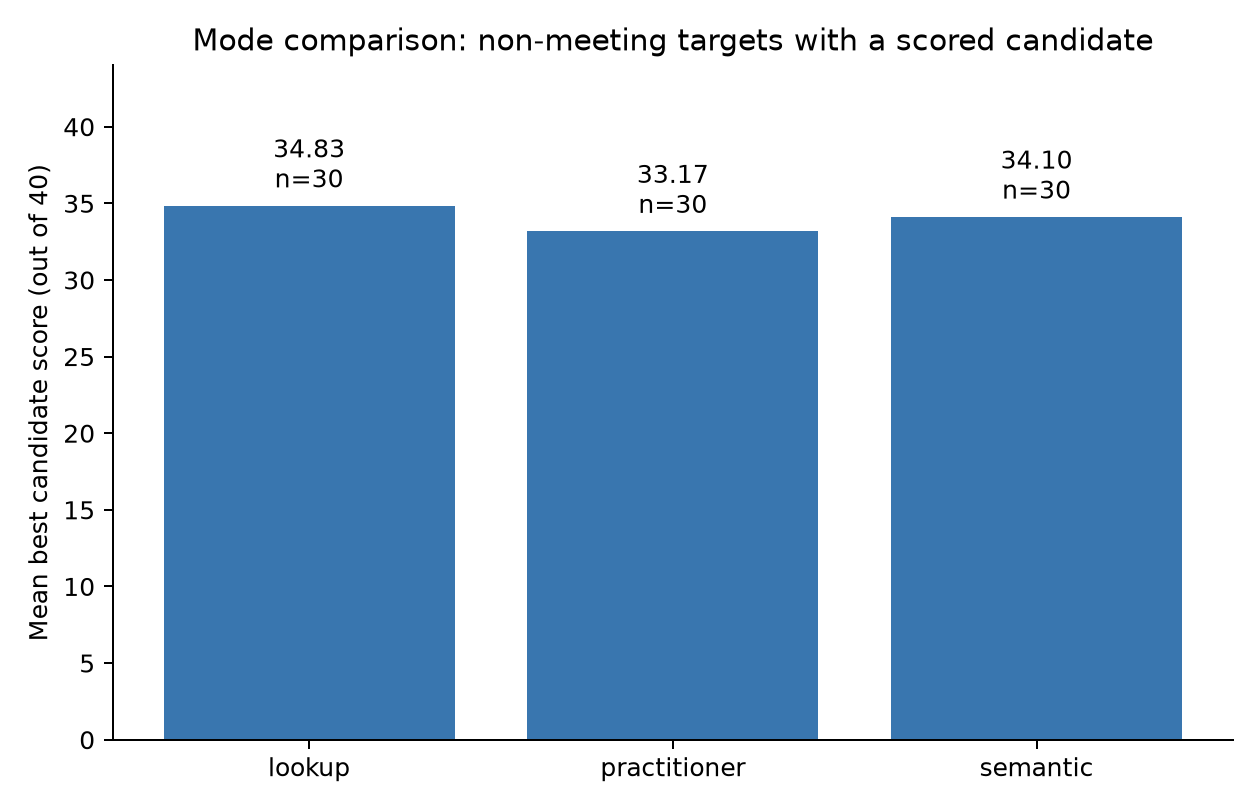

Source data for this figure (header and first rows):
corpus, target_id, document_id, symbol, is_meeting, stratum, mode, eligible, status, error, candidate_count, graded_count, grounded_count, audit_clear_count, mean_candidate_score, best_score, best_faithfulness, best_quality, best_audit_status, best_question, best_answer, audit_clear_best_score, generation_skip_reason
un, 2011/a/res/65/212#13, 2011/a/res/65/212, A/RES/65/212, False, resolution, lookup, True, completed, , 3, 3, 3, 3, 34.33, 36, 15, 21, clear, What concerns did the General Assembly r…, the high level of impunity enjoyed by tr…, 36, 
un, 2011/a/res/65/212#13, 2011/a/res/65/212, A/RES/65/212, False, resolution, practitioner, True, completed, , 3, 3, 3, 1, 29.67, 32, 15, 17, minor_issues, What concern did the General Assembly ex…, Expresses its concern about the increase…, 32, 
un, 2011/a/res/65/212#13, 2011/a/res/65/212, A/RES/65/212, False, resolution, semantic, True, completed, , 2, 2, 2, 2, 33, 34, 14, 20, clear, What concerns did the General Assembly i…, (a) Expresses its concern about the incr…, 34, 
un, 2006/a/res/61/183#3, 2006/a/res/61/183, A/RES/61/183, False, resolution, lookup, True, completed, , 3, 3, 3, 2, 32, 35, 15, 20, clear, What approach between demand reduction a…, a balanced approach between demand reduc…, 35, 
un, 2006/a/res/61/183#3, 2006/a/res/61/183, A/RES/61/183, False, resolution, practitioner, True, completed, , 3, 3, 3, 2, 32.67, 35, 15, 20, clear, For States outside the three internation…, Urges States that have not done so to co…, 35, 
un, 2006/a/res/61/183#3, 2006/a/res/61/183, A/RES/61/183, False, resolution, semantic, True, completed, , 3, 3, 3, 2, 32.33, 35, 15, 20, minor_issues, How did the General Assembly frame the r…, Also reaffirms that there shall be a bal…, 35, 
un, 2013/a/res/67/199#12, 2013/a/res/67/199, A/RES/67/199, False, resolution, lookup, True, completed, , 3, 3, 3, 3, 32, 35, 15, 20, clear, What objectives does the General Assembl…, to ensure a full return to growth with q…, 35, 
un, 2013/a/res/67/199#12, 2013/a/res/67/199, A/RES/67/199, False, resolution, practitioner, True, completed, , 3, 3, 3, 3, 31.33, 34, 15, 19, minor_issues, What consequences did the 21 December 20…, sovereign debt crises tend to be costly …, 34, 
un, 2013/a/res/67/199#12, 2013/a/res/67/199, A/RES/67/199, False, resolution, semantic, True, completed, , 3, 3, 3, 3, 32.33, 34, 15, 19, minor_issues, How did the financial and economic crisi…, Stresses that the financial and economic…, 34, 
un, 2011/a/res/65/263#2, 2011/a/res/65/263, A/RES/65/263, False, resolution, lookup, True, completed, , 3, 3, 3, 3, 29.67, 32, 15, 17, minor_issues, What areas did the International Organiz…, peace, democratic governance and the rul…, 32, 
un, 2011/a/res/65/263#2, 2011/a/res/65/263, A/RES/65/263, False, resolution, practitioner, True, completed, , 3, 3, 3, 0, 22.67, 24, 12, 12, blocking, When and where were the 2010 meetings as…, Noting with satisfaction also the commit…, , 
un, 2011/a/res/65/263#2, 2011/a/res/65/263, A/RES/65/263, False, resolution, semantic, True, completed, , 2, 2, 2, 2, 30.5, 32, 15, 17, minor_issues, What areas did the General Assembly asso…, Noting with satisfaction the commitment …, 32, 
un, 2013/a/res/68/143#7, 2013/a/res/68/143, A/RES/68/143, False, resolution, lookup, True, completed, , 3, 3, 3, 3, 33.33, 35, 14, 21, clear, When States cannot register refugees on …, to help States to conduct this procedure…, 35, 
un, 2013/a/res/68/143#7, 2013/a/res/68/143, A/RES/68/143, False, resolution, practitioner, True, completed, , 3, 3, 3, 0, 31.33, 35, 15, 20, blocking, When States cannot register refugees on …, calls upon the Office, as appropriate, t…, , 
un, 2013/a/res/68/143#7, 2013/a/res/68/143, A/RES/68/143, False, resolution, semantic, True, completed, , 2, 2, 2, 0, 31.5, 32, 14, 18, blocking, How should refugee registration be handl…, Recalls the conclusion on registration o…, , 
un, 2014/a/res/68/254#2, 2014/a/res/68/254, A/RES/68/254, False, resolution, lookup, True, completed, , 3, 3, 3, 3, 32, 33, 15, 18, clear, What access requirement for staff member…, ensuring access for all staff members to…, 33, 
un, 2014/a/res/68/254#2, 2014/a/res/68/254, A/RES/68/254, False, resolution, practitioner, True, completed, , 3, 3, 3, 1, 31.33, 34, 14, 20, minor_issues, What revised assessment proposal was the…, Recalls paragraph 20 of the report of th…, 34, 
un, 2014/a/res/68/254#2, 2014/a/res/68/254, A/RES/68/254, False, resolution, semantic, True, completed, , 3, 3, 3, 3, 31.33, 33, 15, 18, minor_issues, What characteristics and purpose did the…, Reaffirms its decision, contained in par…, 33, 
un, 2001/a/res/55/114#5, 2001/a/res/55/114, A/RES/55/114, False, resolution, lookup, True, completed, , 3, 3, 3, 3, 36.33, 37, 15, 22, minor_issues, What did the General Assembly call upon …, To ensure that capital punishment will n…, 37, 
un, 2001/a/res/55/114#5, 2001/a/res/55/114, A/RES/55/114, False, resolution, practitioner, True, completed, , 3, 3, 3, 2, 33, 35, 15, 20, minor_issues, What restrictions and reporting task did…, (e) To ensure that capital punishment wi…, 35, 
un, 2001/a/res/55/114#5, 2001/a/res/55/114, A/RES/55/114, False, resolution, semantic, True, completed, , 3, 3, 3, 3, 31.33, 33, 14, 19, minor_issues, How did the General Assembly address sus…, To accelerate the process of the investi…, 33, 
un, 2007/a/res/62/137#12, 2007/a/res/62/137, A/RES/62/137, False, resolution, lookup, True, completed, , 2, 2, 2, 2, 31, 31, 15, 16, minor_issues, What did the General Assembly urge Gover…, to ensure the integration of gender pers…, 31, 
un, 2007/a/res/62/137#12, 2007/a/res/62/137, A/RES/62/137, False, resolution, practitioner, True, completed, , 2, 2, 2, 0, 30.5, 32, 14, 18, review, Which 2007 and 2008 events were specific…, Urges Governments and all entities of th…, , 
un, 2007/a/res/62/137#12, 2007/a/res/62/137, A/RES/62/137, False, resolution, semantic, True, completed, , 2, 2, 2, 1, 29, 31, 14, 17, minor_issues, What did the General Assembly urge actor…, Urges Governments and all entities of th…, 31, 
un, 2005/a/res/60/226#3, 2005/a/res/60/226, A/RES/60/226, False, resolution, lookup, True, completed, , 3, 3, 3, 2, 30.67, 33, 13, 20, clear, What did the General Assembly request th…, to prepare a report on the continuing op…, 33, 
un, 2005/a/res/60/226#3, 2005/a/res/60/226, A/RES/60/226, False, resolution, practitioner, True, completed, , 3, 3, 3, 1, 30.67, 32, 13, 19, minor_issues, For the 2005 review of the United Nation…, Requests the Secretary-General, with the…, 32, 
un, 2005/a/res/60/226#3, 2005/a/res/60/226, A/RES/60/226, False, resolution, semantic, True, completed, , 2, 2, 2, 2, 33, 36, 15, 21, minor_issues, What review process did the General Asse…, Requests the Secretary-General, with the…, 36, 
un, 2013/a/res/68/18#1, 2013/a/res/68/18, A/RES/68/18, False, resolution, lookup, True, completed, , 3, 3, 3, 3, 35, 35, 14, 21, clear, What additional preparatory period did t…, an additional preparatory period of six …, 35, 
un, 2013/a/res/68/18#1, 2013/a/res/68/18, A/RES/68/18, False, resolution, practitioner, True, completed, , 3, 3, 3, 2, 31.67, 34, 15, 19, minor_issues, What national transition-planning task w…, Invites Equatorial Guinea to prepare, du…, 34, 
un, 2013/a/res/68/18#1, 2013/a/res/68/18, A/RES/68/18, False, resolution, semantic, True, completed, , 3, 3, 3, 3, 34.33, 35, 15, 20, minor_issues, What transition planning was Equatorial …, Invites Equatorial Guinea to prepare, du…, 35, 
un, 2001/s/res/1376_2001_#2, 2001/s/res/1376_2001_, S/RES/1376(2001), False, resolution, lookup, True, completed, , 3, 3, 3, 3, 32.67, 35, 15, 20, clear, What did the Security Council demand reg…, that such exploitation cease, 35, 
un, 2001/s/res/1376_2001_#2, 2001/s/res/1376_2001_, S/RES/1376(2001), False, resolution, practitioner, True, completed, , 3, 3, 3, 0, 29.67, 32, 14, 18, blocking, What did the Council demand concerning i…, Reiterates its condemnation of all illeg…, , 
un, 2001/s/res/1376_2001_#2, 2001/s/res/1376_2001_, S/RES/1376(2001), False, resolution, semantic, True, completed, , 3, 3, 3, 3, 32.33, 34, 15, 19, minor_issues, What position did the Security Council t…, Reiterates its condemnation of all illeg…, 34, 
un, 2008/s/res/1806_2008_#8, 2008/s/res/1806_2008_, S/RES/1806(2008), False, resolution, lookup, True, completed, , 3, 3, 2, 2, 30.67, 34, 15, 19, clear, Where and when did France offer to host …, in Paris in June 2008, 34, 
un, 2008/s/res/1806_2008_#8, 2008/s/res/1806_2008_, S/RES/1806(2008), False, resolution, practitioner, True, completed, , 3, 3, 3, 0, 35, 39, 15, 24, repair, What report was the Secretary-General re…, requests the Secretary-General to report…, , 
un, 2008/s/res/1806_2008_#8, 2008/s/res/1806_2008_, S/RES/1806(2008), False, resolution, semantic, True, completed, , 3, 3, 3, 3, 32.67, 36, 13, 23, clear, How was the proposed June 2008 Paris con…, Notes with interest the intention, expre…, 36, 
un, 2003/s/res/1466_2003_#3, 2003/s/res/1466_2003_, S/RES/1466(2003), False, resolution, lookup, True, completed, , 3, 3, 3, 3, 34.33, 36, 15, 21, clear, What immediate measures did the Security…, that the parties allow UNMEE full freedo…, 36, 
un, 2003/s/res/1466_2003_#3, 2003/s/res/1466_2003_, S/RES/1466(2003), False, resolution, practitioner, True, completed, , 3, 3, 3, 0, 33.33, 36, 15, 21, review, What did the Council call on Ethiopia an…, calls on both parties to ensure an immed…, , 
un, 2003/s/res/1466_2003_#3, 2003/s/res/1466_2003_, S/RES/1466(2003), False, resolution, semantic, True, completed, , 3, 3, 3, 3, 31.33, 33, 15, 18, minor_issues, What freedom of movement and access meas…, Demands that the parties allow UNMEE ful…, 33, 
un, 2008/s/res/1845_2008_#3, 2008/s/res/1845_2008_, S/RES/1845(2008), False, resolution, lookup, True, completed, , 3, 3, 3, 3, 34.33, 36, 15, 21, clear, What military-presence commitment did th…, the EU would retain a military presence …, 36, 
un, 2008/s/res/1845_2008_#3, 2008/s/res/1845_2008_, S/RES/1845(2008), False, resolution, practitioner, True, completed, , 3, 3, 3, 2, 31, 35, 14, 21, minor_issues, What did EU Foreign Ministers and Minist…, the conclusions of EU Foreign Ministers …, 35, 
un, 2008/s/res/1845_2008_#3, 2008/s/res/1845_2008_, S/RES/1845(2008), False, resolution, semantic, True, completed, , 3, 3, 3, 2, 30.67, 34, 14, 20, clear, How did the EU's 14 May 2007 ministerial…, which reiterate that the EU would retain…, 34, 
un, 2004/s/res/1565_2004_#11, 2004/s/res/1565_2004_, S/RES/1565(2004), False, resolution, lookup, True, completed, , 3, 3, 3, 3, 34.33, 35, 15, 20, minor_issues, What did the Security Council demand tha…, take without delay all necessary steps t…, 35, 
un, 2004/s/res/1565_2004_#11, 2004/s/res/1565_2004_, S/RES/1565(2004), False, resolution, practitioner, True, completed, , 2, 2, 2, 2, 35, 36, 15, 21, minor_issues, What did the 1 October 2004 Council deci…, Strongly condemns violence and other vio…, 36, 
un, 2004/s/res/1565_2004_#11, 2004/s/res/1565_2004_, S/RES/1565(2004), False, resolution, semantic, True, completed, , 2, 2, 2, 2, 34, 35, 15, 20, minor_issues, What cooperation, safety guarantees and …, Demands that all parties cooperate fully…, 35, 
un, 2002/a/res/56/188#8, 2002/a/res/56/188, A/RES/56/188, False, resolution, lookup, True, completed, , 3, 3, 3, 1, 34, 35, 14, 21, review, What measures did the General Assembly i…, comprehensive gender-awareness training …, 33, 
un, 2002/a/res/56/188#8, 2002/a/res/56/188, A/RES/56/188, False, resolution, practitioner, True, completed, , 2, 2, 2, 0, 29, 29, 13, 16, blocking, What legal and administrative measures d…, Urges States to design and revise laws t…, , 
un, 2002/a/res/56/188#8, 2002/a/res/56/188, A/RES/56/188, False, resolution, semantic, True, completed, , 3, 3, 3, 0, 30.67, 33, 14, 19, blocking, How should States remove legal and admin…, Urges States to design and revise laws t…, , 
un, 2005/a/res/60/47#0, 2005/a/res/60/47, A/RES/60/47, False, resolution, lookup, True, completed, , 3, 3, 3, 3, 32.33, 34, 15, 19, clear, On 8 December 2005, what did the General…, that the management and use of Antarctic…, 34, 
un, 2005/a/res/60/47#0, 2005/a/res/60/47, A/RES/60/47, False, resolution, practitioner, True, completed, , 3, 3, 3, 3, 31.67, 33, 15, 18, minor_issues, What did resolution 57/51 of 22 November…, requested the Secretary-General to submi…, 33, 
un, 2005/a/res/60/47#0, 2005/a/res/60/47, A/RES/60/47, False, resolution, semantic, True, completed, , 3, 3, 3, 3, 34.67, 36, 15, 21, minor_issues, What aspects made Antarctica particularl…, Conscious of the particular significance…, 36, 
un, 2011/s/res/1988_2011_#19, 2011/s/res/1988_2011_, S/RES/1988(2011), False, resolution, lookup, True, completed, , 3, 3, 3, 3, 31.67, 36, 15, 21, clear, What reporting duty did the Security Cou…, To make periodic reports to the Council …, 36, 
un, 2011/s/res/1988_2011_#19, 2011/s/res/1988_2011_, S/RES/1988(2011), False, resolution, practitioner, True, completed, , 3, 3, 3, 1, 33.33, 36, 15, 21, clear, What procedures was the Committee requir…, (g) To ensure that fair and clear proced…, 36, 
un, 2011/s/res/1988_2011_#19, 2011/s/res/1988_2011_, S/RES/1988(2011), False, resolution, semantic, True, completed, , 3, 3, 3, 3, 34, 35, 15, 20, clear, Under the 2011 Afghanistan Taliban sanct…, (d) To make accessible on the Committee'…, 35, 
un, 2004/a/res/59/61#0, 2004/a/res/59/61, A/RES/59/61, False, resolution, lookup, True, completed, , 2, 2, 2, 2, 29, 30, 15, 15, minor_issues, What progress did the General Assembly n…, considerable progress has been achieved …, 30, 
un, 2004/a/res/59/61#0, 2004/a/res/59/61, A/RES/59/61, False, resolution, practitioner, True, completed, , 3, 3, 3, 0, 24, 25, 13, 12, blocking, In the General Assembly resolution adopt…, Recalling also its resolutions on the ro…, , 
un, 2004/a/res/59/61#0, 2004/a/res/59/61, A/RES/59/61, False, resolution, semantic, True, completed, , 2, 2, 2, 1, 31.5, 35, 15, 20, clear, How did the General Assembly assess adva…, Noting that considerable progress has be…, 35, 
un, 2013/a/res/67/145#7, 2013/a/res/67/145, A/RES/67/145, False, resolution, lookup, True, completed, , 3, 3, 3, 3, 33.33, 38, 15, 23, clear, What did the General Assembly encourage …, the issue of trafficking in women and gi…, 38, 
un, 2013/a/res/67/145#7, 2013/a/res/67/145, A/RES/67/145, False, resolution, practitioner, True, completed, , 3, 3, 3, 3, 31.33, 32, 14, 18, minor_issues, What gender-specific barriers and respon…, Acknowledging that women and girl victim…, 32, 
un, 2013/a/res/67/145#7, 2013/a/res/67/145, A/RES/67/145, False, resolution, semantic, True, completed, , 3, 3, 3, 3, 32.67, 35, 15, 20, clear, What disadvantages and protection needs …, Acknowledging that women and girl victim…, 35, 
... 190 more rows
